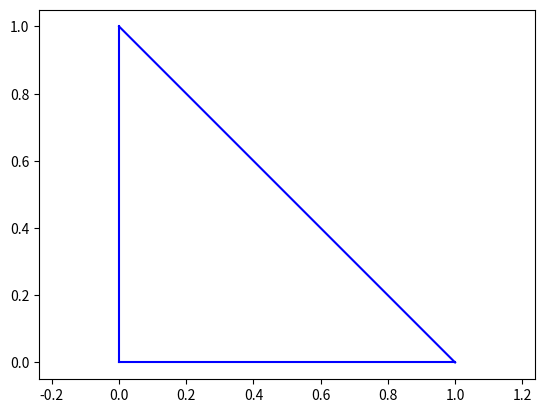

The matplotlib source for this figure:
import numpy as np
import matplotlib.pyplot as plt

# Initial points of triangle ABC
triangle = np.array([[0, 0], [1, 0], [0, 1]])

# Function to plot triangle
def plot_triangle(pts, color='b'):
    plt.plot([pts[0, 0], pts[1, 0]], [pts[0, 1], pts[1, 1]], color)
    plt.plot([pts[1, 0], pts[2, 0]], [pts[1, 1], pts[2, 1]], color)
    plt.plot([pts[2, 0], pts[0, 0]], [pts[2, 1], pts[0, 1]], color)

# Transformation functions
def translate(pts, dx, dy):
    return pts + np.array([dx, dy])

def scale(pts, x0, y0, sx, sy):
    return (pts - np.array([x0, y0])) * np.array([sx, sy]) + np.array([x0, y0])

def rotate(pts, x0, y0, angle_deg):
    angle_rad = np.radians(angle_deg)
    rotation_matrix = np.array([
        [np.cos(angle_rad), -np.sin(angle_rad)],
        [np.sin(angle_rad), np.cos(angle_rad)]
    ])
    return (pts - np.array([x0, y0])) @ rotation_matrix.T + np.array([x0, y0])

def reflect(pts, a, b):
    reflected_pts = []
    for x, y in pts:
        d = (x + (y - b) * a) / (1 + a ** 2)
        xr = 2 * d - x
        yr = 2 * d * a - y + 2 * b
        reflected_pts.append([xr, yr])
    return np.array(reflected_pts)

# Event handler for mouse clicks
points = []  # to store click coordinates

def on_click(event):
    global points
    if event.button == 1:  # Left click
        points.append((event.xdata, event.ydata))
        if len(points) == 2:
            # Example: perform translation based on 2 points (for vector dx, dy)
            dx, dy = points[1][0] - points[0][0], points[1][1] - points[0][1]
            transformed = translate(triangle, dx, dy)
            plot_triangle(transformed, 'g')  # Plot in green
            plt.draw()
            points = []  # Reset for next transformation

# Setup plot
fig, ax = plt.subplots()
plot_triangle(triangle, 'b')  # Original in blue
plt.axis('equal')
cid = fig.canvas.mpl_connect('button_press_event', on_click)
plt.show()
